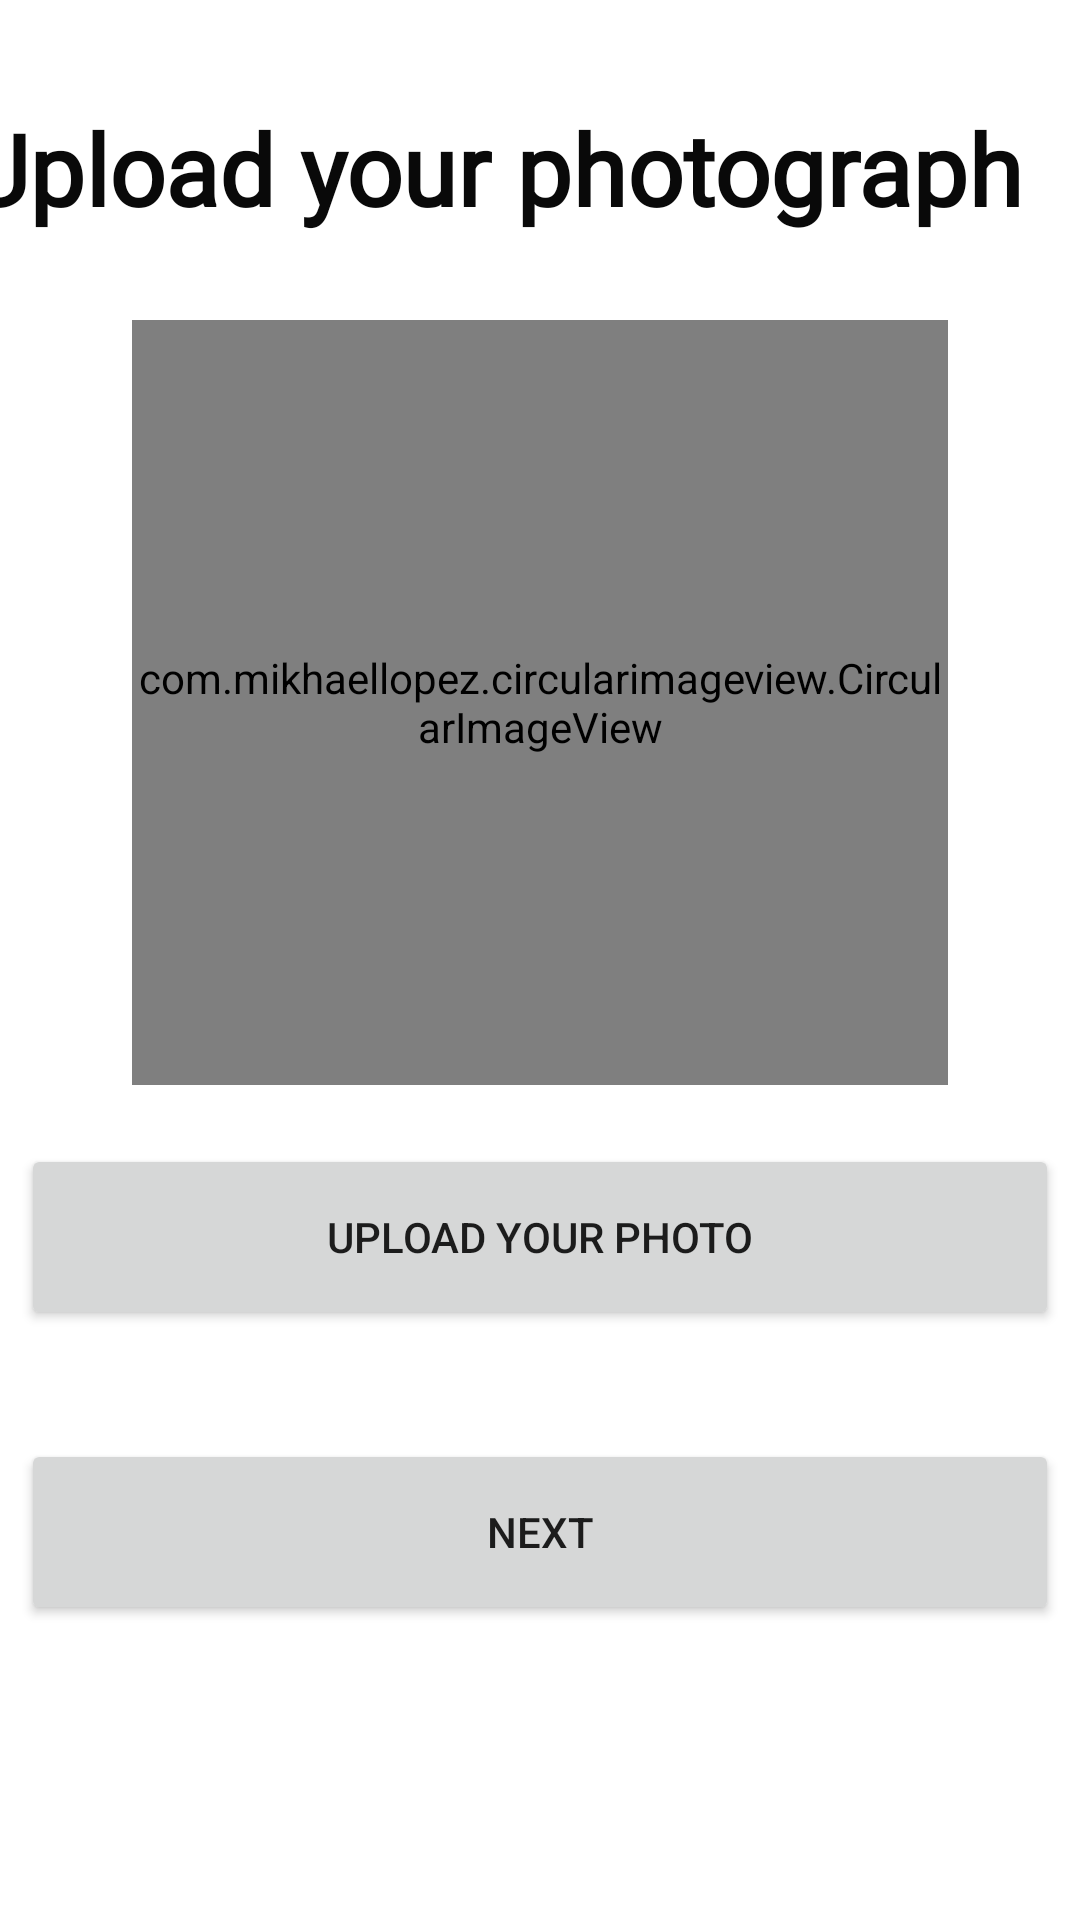

Produce the Android XML layout that renders to this screen, including the resource entries it uses.
<!-- AndroidManifest.xml: application theme Theme.ReliableHomeTution -->
<!-- res/layout/activity_form_parent.xml -->
<?xml version="1.0" encoding="utf-8"?>
<androidx.constraintlayout.widget.ConstraintLayout xmlns:android="http://schemas.android.com/apk/res/android"
    xmlns:app="http://schemas.android.com/apk/res-auto"
    xmlns:tools="http://schemas.android.com/tools"
    android:layout_width="match_parent"
    android:layout_height="match_parent"
    tools:context=".form_parent">


    <Button
        android:id="@+id/uploadbutton_p"
        android:layout_width="346dp"
        android:layout_height="62dp"
        android:text="Upload your photo"
        app:layout_constraintBottom_toBottomOf="parent"
        app:layout_constraintEnd_toEndOf="parent"
        app:layout_constraintStart_toStartOf="parent"
        app:layout_constraintTop_toTopOf="parent"
        app:layout_constraintVertical_bias="0.65999997"
        tools:ignore="MissingConstraints" />

    <Button
        android:id="@+id/nextbutton_p"
        android:layout_width="346dp"
        android:layout_height="62dp"
        android:text="Next"
        app:layout_constraintBottom_toBottomOf="parent"
        app:layout_constraintEnd_toEndOf="parent"
        app:layout_constraintStart_toStartOf="parent"
        app:layout_constraintTop_toTopOf="parent"
        app:layout_constraintVertical_bias="0.83"
        tools:ignore="MissingConstraints" />

    <com.mikhaellopez.circularimageview.CircularImageView
        android:id="@+id/parentImage"
        android:layout_width="272dp"
        android:layout_height="255dp"
        android:layout_alignParentEnd="true"
        android:layout_alignParentRight="true"
        android:layout_alignParentBottom="true"
        android:src="@drawable/parenttwo"
        app:civ_border_color="#374DBF"
        app:civ_border_width="4dp"
        app:civ_shadow="true"
        app:layout_constraintBottom_toBottomOf="parent"
        app:layout_constraintEnd_toEndOf="parent"
        app:layout_constraintStart_toStartOf="parent"
        app:layout_constraintTop_toTopOf="parent"
        app:layout_constraintVertical_bias="0.277"
        tools:ignore="MissingConstraints" />

    <TextView
        android:id="@+id/textView7"
        android:layout_width="382dp"
        android:layout_height="75dp"
        android:fontFamily="@font/amaranth"
        android:text="Upload your photograph "
        android:textColor="#090909"
        android:textSize="33dp"
        android:textStyle="bold"
        app:layout_constraintBottom_toBottomOf="parent"
        app:layout_constraintEnd_toEndOf="parent"
        app:layout_constraintHorizontal_bias="0.551"
        app:layout_constraintStart_toStartOf="parent"
        app:layout_constraintTop_toTopOf="parent"
        app:layout_constraintVertical_bias="0.06"
        tools:ignore="MissingConstraints" />

</androidx.constraintlayout.widget.ConstraintLayout>
<!-- resources referenced by this layout -->
<resources>
  <style name="Theme.ReliableHomeTution" parent="Theme.MaterialComponents.DayNight.DarkActionBar">
          
          <item name="colorPrimary">@color/purple_500</item>
          <item name="colorPrimaryVariant">@color/purple_700</item>
          <item name="colorOnPrimary">@color/white</item>
          
          <item name="colorSecondary">@color/teal_200</item>
          <item name="colorSecondaryVariant">@color/teal_700</item>
          <item name="colorOnSecondary">@color/black</item>
          
          <item name="android:statusBarColor" tools:targetApi="l">?attr/colorPrimaryVariant</item>
          
      </style>
  <color name="purple_500">#FF6200EE</color>
  <color name="purple_700">#FF3700B3</color>
  <color name="white">#FFFFFFFF</color>
  <color name="teal_200">#FF03DAC5</color>
  <color name="teal_700">#FF018786</color>
  <color name="black">#FF000000</color>
</resources>
